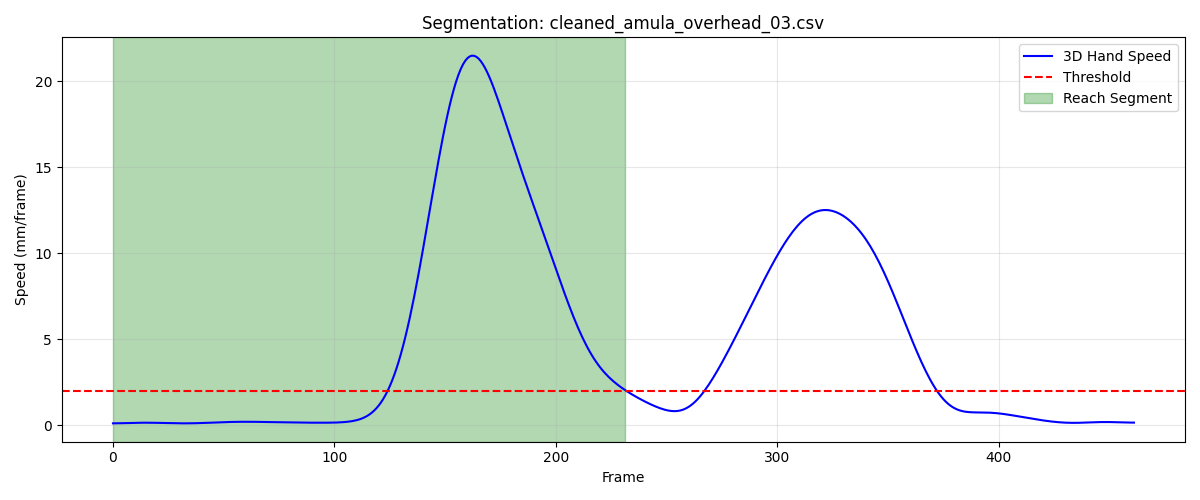

The data file committed next to this chart (first rows):
frame, sub_frame, shoulderr_x, shoulderr_y, shoulderr_z, humr1_x, humr1_y, humr1_z, humr2_x, humr2_y, humr2_z, humr3_x, humr3_y, humr3_z, humr4_x, humr4_y, humr4_z, humr5_x, humr5_y, humr5_z, humr6_x, humr6_y, humr6_z, humr7_x
1, 0, 226.3, -779.8, 702.8, 260.2, -765.9, 556.3, 268.6, -765.8, 484.1, 250.2, -817.6, 555.8, 221.8, -719.5, 532.2, 253.6, -825.8, 497.3, 236.7, -730.0, 479.2, 200
2, 0, 226.3, -779.9, 702.9, 260.1, -765.9, 556.3, 268.6, -765.8, 484.1, 250.2, -817.7, 555.7, 221.8, -719.5, 532.2, 253.6, -825.8, 497.3, 236.7, -730, 479.2, 199.9
3, 0, 226.3, -779.9, 702.9, 260.1, -765.9, 556.2, 268.6, -765.8, 484.1, 250.2, -817.7, 555.7, 221.8, -719.5, 532.2, 253.6, -825.8, 497.3, 236.6, -730, 479.2, 199.9
4, 0, 226.3, -780, 702.9, 260.1, -766, 556.2, 268.6, -765.8, 484.1, 250.1, -817.7, 555.7, 221.8, -719.6, 532.2, 253.5, -825.9, 497.2, 236.6, -730, 479.2, 199.8
5, 0, 226.3, -780.1, 702.9, 260, -766, 556.2, 268.5, -765.9, 484.1, 250.1, -817.8, 555.7, 221.7, -719.6, 532.2, 253.5, -825.9, 497.2, 236.6, -730, 479.2, 199.8
6, 0, 226.3, -780.1, 702.9, 260, -766, 556.2, 268.5, -765.9, 484.1, 250, -817.8, 555.6, 221.7, -719.6, 532.2, 253.4, -825.9, 497.2, 236.5, -730, 479.2, 199.7
7, 0, 226.3, -780.2, 702.8, 260, -766.1, 556.2, 268.4, -765.9, 484.1, 250, -817.9, 555.6, 221.6, -719.6, 532.2, 253.3, -825.9, 497.1, 236.4, -730, 479.2, 199.6
8, 0, 226.3, -780.3, 702.8, 259.9, -766.1, 556.1, 268.3, -765.9, 484, 250, -817.9, 555.5, 221.6, -719.7, 532.2, 253.3, -825.9, 497.1, 236.4, -730.1, 479.2, 199.5
9, 0, 226.2, -780.4, 702.8, 259.9, -766.1, 556.1, 268.2, -765.9, 484, 249.9, -817.9, 555.5, 221.5, -719.7, 532.2, 253.2, -825.9, 497, 236.3, -730.1, 479.2, 199.4
10, 0, 226.2, -780.5, 702.7, 259.8, -766.1, 556, 268.1, -765.9, 484, 249.9, -818, 555.4, 221.4, -719.7, 532.2, 253.1, -825.9, 496.9, 236.2, -730.1, 479.1, 199.2
11, 0, 226.1, -780.6, 702.7, 259.7, -766.1, 556, 268, -765.9, 483.9, 249.9, -818, 555.4, 221.3, -719.7, 532.2, 253.1, -825.9, 496.9, 236.1, -730.1, 479.1, 199.1
12, 0, 226.1, -780.7, 702.7, 259.6, -766.2, 556, 267.9, -765.9, 483.9, 249.8, -818, 555.3, 221.2, -719.7, 532.2, 253, -825.9, 496.8, 235.9, -730.1, 479.1, 199
13, 0, 226, -780.8, 702.6, 259.6, -766.2, 555.9, 267.8, -765.8, 483.8, 249.8, -818, 555.3, 221.1, -719.7, 532.2, 253, -825.9, 496.7, 235.8, -730, 479.1, 198.8
14, 0, 226, -780.9, 702.6, 259.5, -766.2, 555.9, 267.7, -765.8, 483.8, 249.8, -818, 555.2, 221, -719.7, 532.2, 252.9, -825.9, 496.7, 235.7, -730, 479.1, 198.7
15, 0, 225.9, -781, 702.6, 259.3, -766.2, 555.9, 267.5, -765.7, 483.8, 249.8, -818, 555.2, 220.8, -719.7, 532.2, 252.9, -825.9, 496.6, 235.5, -730, 479.1, 198.6
16, 0, 225.9, -781.2, 702.6, 259.2, -766.2, 555.8, 267.4, -765.6, 483.7, 249.7, -818, 555.1, 220.7, -719.7, 532.2, 252.8, -825.8, 496.6, 235.3, -729.9, 479.1, 198.4
17, 0, 225.8, -781.3, 702.6, 259.1, -766.2, 555.8, 267.2, -765.6, 483.7, 249.7, -818, 555.1, 220.6, -719.7, 532.2, 252.8, -825.8, 496.5, 235.2, -729.9, 479.2, 198.2
18, 0, 225.8, -781.4, 702.6, 259, -766.2, 555.8, 267.1, -765.5, 483.7, 249.6, -818.1, 555, 220.4, -719.8, 532.3, 252.7, -825.8, 496.5, 235, -729.9, 479.2, 198.1
19, 0, 225.7, -781.6, 702.7, 258.9, -766.2, 555.8, 267, -765.5, 483.7, 249.6, -818.1, 555, 220.3, -719.8, 532.3, 252.6, -825.8, 496.4, 234.9, -729.9, 479.2, 197.9
20, 0, 225.6, -781.7, 702.7, 258.8, -766.3, 555.8, 266.9, -765.5, 483.7, 249.5, -818.1, 555, 220.2, -719.8, 532.3, 252.6, -825.8, 496.4, 234.7, -729.9, 479.2, 197.8
21, 0, 225.6, -781.8, 702.7, 258.7, -766.3, 555.8, 266.8, -765.5, 483.7, 249.5, -818.2, 554.9, 220.1, -719.9, 532.4, 252.5, -825.8, 496.4, 234.6, -729.9, 479.3, 197.7
22, 0, 225.5, -781.9, 702.7, 258.7, -766.3, 555.8, 266.7, -765.5, 483.7, 249.4, -818.2, 554.9, 220, -719.9, 532.4, 252.5, -825.8, 496.4, 234.5, -729.9, 479.3, 197.6
23, 0, 225.4, -782.1, 702.8, 258.6, -766.4, 555.8, 266.6, -765.5, 483.7, 249.4, -818.3, 554.9, 219.9, -720, 532.5, 252.4, -825.9, 496.4, 234.4, -730, 479.3, 197.5
24, 0, 225.4, -782.2, 702.8, 258.6, -766.5, 555.8, 266.5, -765.6, 483.7, 249.3, -818.4, 554.9, 219.8, -720.1, 532.5, 252.3, -825.9, 496.4, 234.4, -730, 479.4, 197.5
25, 0, 225.3, -782.3, 702.9, 258.5, -766.5, 555.9, 266.5, -765.6, 483.8, 249.3, -818.4, 555, 219.8, -720.1, 532.6, 252.3, -826, 496.4, 234.3, -730.1, 479.4, 197.5
26, 0, 225.2, -782.4, 703, 258.5, -766.6, 556, 266.4, -765.7, 483.8, 249.2, -818.5, 555, 219.7, -720.2, 532.7, 252.2, -826, 496.5, 234.3, -730.1, 479.5, 197.4
27, 0, 225.2, -782.5, 703, 258.4, -766.6, 556, 266.4, -765.8, 483.9, 249.2, -818.6, 555.1, 219.7, -720.3, 532.7, 252.2, -826.1, 496.5, 234.2, -730.2, 479.5, 197.4
28, 0, 225.1, -782.5, 703.1, 258.4, -766.7, 556.1, 266.4, -765.8, 484, 249.1, -818.6, 555.2, 219.6, -720.4, 532.8, 252.2, -826.1, 496.6, 234.2, -730.2, 479.6, 197.5
29, 0, 225, -782.6, 703.2, 258.4, -766.7, 556.2, 266.3, -765.9, 484.1, 249.1, -818.7, 555.3, 219.5, -720.4, 532.9, 252.2, -826.2, 496.8, 234.2, -730.3, 479.7, 197.5
30, 0, 224.9, -782.7, 703.3, 258.3, -766.8, 556.4, 266.3, -765.9, 484.3, 249.1, -818.7, 555.4, 219.5, -720.5, 533, 252.2, -826.2, 496.9, 234.2, -730.3, 479.8, 197.6
31, 0, 224.8, -782.8, 703.4, 258.2, -766.8, 556.5, 266.3, -765.9, 484.4, 249.1, -818.7, 555.5, 219.4, -720.5, 533.1, 252.2, -826.2, 497, 234.1, -730.4, 480, 197.6
32, 0, 224.8, -782.9, 703.5, 258.2, -766.9, 556.6, 266.3, -765.9, 484.5, 249.1, -818.8, 555.7, 219.4, -720.6, 533.3, 252.2, -826.2, 497.1, 234.1, -730.4, 480.1, 197.7
33, 0, 224.7, -783, 703.6, 258.1, -766.9, 556.8, 266.3, -765.9, 484.6, 249.1, -818.8, 555.8, 219.4, -720.6, 533.4, 252.2, -826.2, 497.2, 234.1, -730.4, 480.2, 197.8
34, 0, 224.6, -783.1, 703.7, 258.1, -767, 556.9, 266.3, -765.9, 484.8, 249.1, -818.8, 555.9, 219.3, -720.6, 533.5, 252.3, -826.2, 497.3, 234.1, -730.4, 480.3, 198
35, 0, 224.5, -783.3, 703.8, 258, -767, 557, 266.3, -765.8, 484.9, 249.2, -818.8, 556, 219.3, -720.6, 533.6, 252.4, -826.2, 497.4, 234, -730.4, 480.4, 198.1
36, 0, 224.4, -783.4, 703.9, 258, -767, 557.1, 266.4, -765.8, 485, 249.2, -818.8, 556, 219.3, -720.6, 533.7, 252.4, -826.2, 497.4, 234, -730.4, 480.5, 198.3
37, 0, 224.4, -783.5, 704, 258, -767, 557.2, 266.4, -765.7, 485, 249.3, -818.8, 556.1, 219.3, -720.6, 533.8, 252.5, -826.1, 497.5, 234, -730.4, 480.6, 198.5
38, 0, 224.3, -783.7, 704.1, 258, -767, 557.3, 266.4, -765.6, 485.1, 249.3, -818.8, 556.1, 219.3, -720.6, 533.9, 252.6, -826.1, 497.5, 233.9, -730.3, 480.7, 198.7
39, 0, 224.2, -783.8, 704.2, 258.1, -767, 557.3, 266.4, -765.5, 485.2, 249.4, -818.7, 556.1, 219.3, -720.6, 534, 252.7, -826, 497.6, 233.9, -730.3, 480.8, 198.9
40, 0, 224.2, -783.9, 704.2, 258.1, -766.9, 557.4, 266.4, -765.5, 485.2, 249.4, -818.7, 556.2, 219.3, -720.5, 534.1, 252.8, -826, 497.6, 233.9, -730.3, 480.9, 199
41, 0, 224.1, -784.1, 704.3, 258.1, -766.9, 557.5, 266.5, -765.4, 485.3, 249.5, -818.7, 556.2, 219.3, -720.5, 534.2, 252.9, -825.9, 497.6, 233.8, -730.2, 481, 199.2
42, 0, 224.1, -784.2, 704.4, 258.1, -766.8, 557.5, 266.5, -765.3, 485.4, 249.6, -818.7, 556.2, 219.3, -720.5, 534.3, 253, -825.8, 497.7, 233.8, -730.2, 481.1, 199.4
43, 0, 224, -784.3, 704.5, 258.1, -766.8, 557.6, 266.5, -765.2, 485.5, 249.6, -818.6, 556.3, 219.3, -720.5, 534.4, 253.1, -825.8, 497.7, 233.7, -730.2, 481.2, 199.5
44, 0, 224, -784.4, 704.5, 258.1, -766.7, 557.7, 266.5, -765.2, 485.5, 249.7, -818.6, 556.3, 219.3, -720.4, 534.5, 253.1, -825.8, 497.8, 233.7, -730.2, 481.3, 199.6
45, 0, 223.9, -784.5, 704.6, 258.2, -766.7, 557.8, 266.5, -765.1, 485.6, 249.7, -818.6, 556.4, 219.2, -720.4, 534.6, 253.2, -825.7, 497.8, 233.7, -730.1, 481.4, 199.7
46, 0, 223.9, -784.6, 704.7, 258.2, -766.7, 557.8, 266.5, -765.1, 485.7, 249.7, -818.6, 556.4, 219.2, -720.4, 534.8, 253.3, -825.7, 497.9, 233.6, -730.1, 481.4, 199.8
47, 0, 223.8, -784.7, 704.8, 258.2, -766.7, 557.9, 266.5, -765, 485.8, 249.8, -818.6, 556.5, 219.2, -720.4, 534.9, 253.3, -825.7, 497.9, 233.6, -730.1, 481.5, 199.9
48, 0, 223.7, -784.8, 704.9, 258.2, -766.7, 558, 266.5, -765, 485.9, 249.8, -818.6, 556.5, 219.2, -720.5, 534.9, 253.4, -825.7, 498.0, 233.6, -730.1, 481.6, 200
49, 0, 223.7, -784.9, 704.9, 258.2, -766.7, 558.1, 266.5, -765, 485.9, 249.8, -818.6, 556.6, 219.1, -720.5, 535, 253.4, -825.7, 498.1, 233.6, -730.1, 481.7, 200
50, 0, 223.6, -785, 705.0, 258.1, -766.7, 558.1, 266.5, -765, 486, 249.8, -818.6, 556.7, 219, -720.6, 535.1, 253.5, -825.7, 498.1, 233.6, -730.2, 481.8, 200.1
51, 0, 223.6, -785.1, 705.1, 258.1, -766.7, 558.2, 266.5, -765, 486.1, 249.8, -818.7, 556.7, 218.9, -720.7, 535.2, 253.5, -825.7, 498.2, 233.5, -730.2, 481.9, 200.2
52, 0, 223.5, -785.2, 705.2, 258.1, -766.8, 558.3, 266.5, -764.9, 486.2, 249.8, -818.7, 556.8, 218.8, -720.8, 535.2, 253.5, -825.7, 498.2, 233.5, -730.2, 482, 200.2
53, 0, 223.5, -785.3, 705.2, 258, -766.8, 558.4, 266.5, -764.9, 486.3, 249.9, -818.7, 556.8, 218.7, -720.8, 535.3, 253.5, -825.7, 498.3, 233.5, -730.1, 482.1, 200.3
54, 0, 223.4, -785.4, 705.3, 258, -766.8, 558.4, 266.4, -764.9, 486.3, 249.9, -818.7, 556.9, 218.5, -720.9, 535.4, 253.6, -825.6, 498.3, 233.4, -730.1, 482.1, 200.3
55, 0, 223.4, -785.4, 705.4, 257.9, -766.7, 558.5, 266.4, -764.8, 486.4, 249.9, -818.7, 556.9, 218.4, -721, 535.4, 253.6, -825.6, 498.4, 233.4, -730.1, 482.2, 200.4
56, 0, 223.3, -785.5, 705.5, 257.9, -766.7, 558.6, 266.4, -764.8, 486.5, 249.9, -818.6, 557, 218.3, -721, 535.5, 253.6, -825.5, 498.4, 233.3, -730.1, 482.3, 200.4
57, 0, 223.3, -785.5, 705.5, 257.9, -766.7, 558.6, 266.3, -764.7, 486.6, 250, -818.6, 557, 218.2, -721, 535.6, 253.6, -825.5, 498.5, 233.2, -730, 482.4, 200.5
58, 0, 223.2, -785.5, 705.6, 257.9, -766.6, 558.7, 266.3, -764.6, 486.6, 250, -818.6, 557.1, 218.2, -720.9, 535.6, 253.7, -825.4, 498.5, 233.2, -730, 482.5, 200.5
59, 0, 223.2, -785.5, 705.7, 257.9, -766.6, 558.8, 266.3, -764.6, 486.7, 250, -818.5, 557.1, 218.1, -720.9, 535.7, 253.7, -825.4, 498.5, 233.1, -729.9, 482.5, 200.5
60, 0, 223.1, -785.6, 705.7, 257.9, -766.5, 558.8, 266.3, -764.5, 486.7, 250.1, -818.5, 557.2, 218.1, -720.8, 535.8, 253.8, -825.3, 498.6, 233, -729.9, 482.6, 200.5
... 172 more rows
